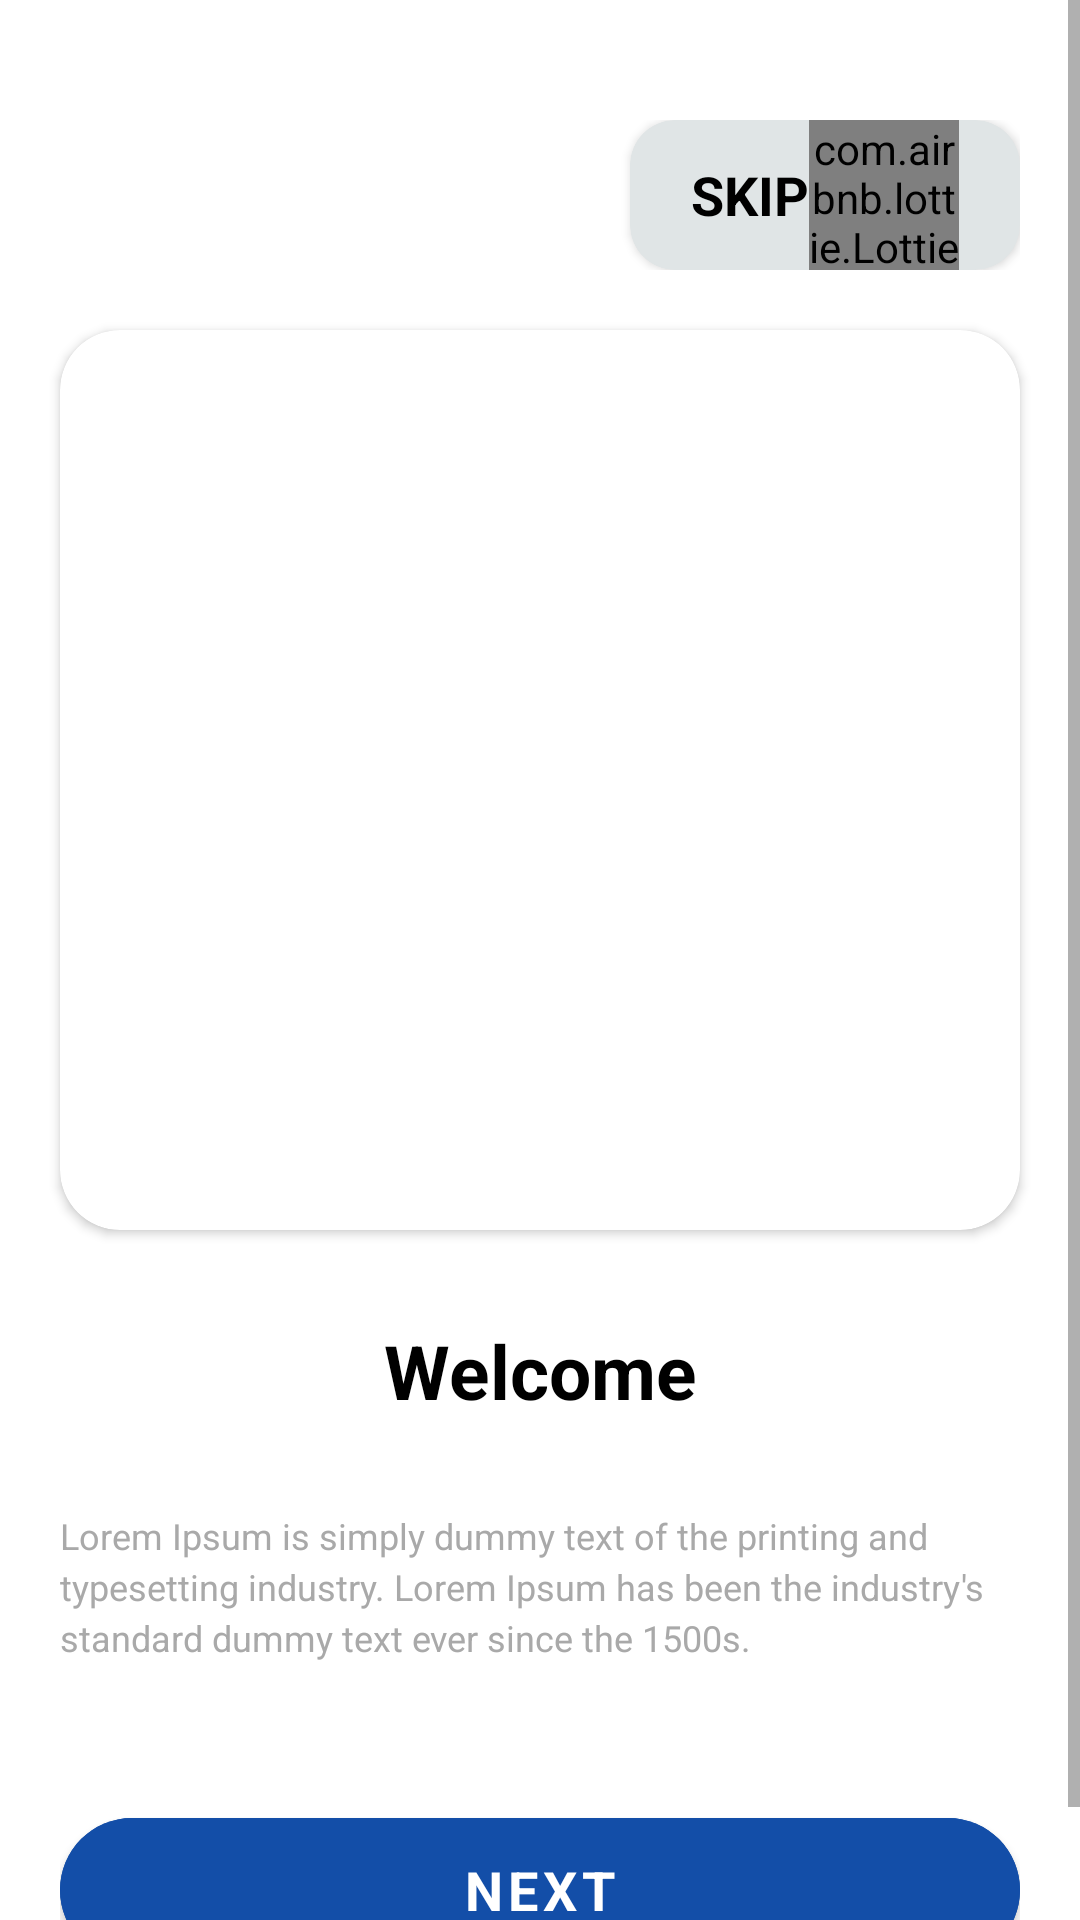

Reconstruct the res/layout file that produces this screen, plus the resources it refers to.
<!-- AndroidManifest.xml: application theme Theme.SodabazApplication -->
<!-- res/layout/fragment_first.xml -->
<?xml version="1.0" encoding="utf-8"?>
<ScrollView xmlns:android="http://schemas.android.com/apk/res/android"
    xmlns:tools="http://schemas.android.com/tools"
    android:layout_width="match_parent"
    android:layout_height="match_parent"
android:fillViewport="true"
    xmlns:app="http://schemas.android.com/apk/res-auto"
    tools:context=".SliderFragments.FirstFragment">
        <LinearLayout
            android:layout_width="match_parent"
            android:layout_height="wrap_content"
            android:layout_marginTop="40dp"
            android:orientation="vertical">
            <RelativeLayout
                android:layout_width="match_parent"
                android:layout_marginLeft="20dp"
                android:layout_marginRight="20dp"
                android:layout_height="wrap_content">
                <androidx.cardview.widget.CardView
                    android:layout_width="130dp"
                    android:layout_alignParentRight="true"
                    app:cardCornerRadius="15dp"
                    android:backgroundTint="#E0E5E6"
                    android:id="@+id/skipbtn"
                    android:layout_height="wrap_content">
                    <LinearLayout
                        android:layout_width="match_parent"
                        android:orientation="horizontal"
                        android:gravity="center"
                        android:layout_height="match_parent">
                        <TextView
                            android:layout_width="wrap_content"
                            android:layout_height="wrap_content"
                            android:text="SKIP"
                            android:textSize="18sp"
                            android:textColor="@color/black"
                            android:layout_centerVertical="true"
                            android:layout_toLeftOf="@id/left"
                            android:textStyle="bold"
                            android:fontFamily="sans-serif"/>
                        <com.airbnb.lottie.LottieAnimationView
                            android:layout_width="50dp"
                            app:lottie_loop="true"
                            app:lottie_autoPlay="true"
                            app:lottie_rawRes="@raw/rightarrow"
                            android:layout_height="50sp"/>
                    </LinearLayout>
                </androidx.cardview.widget.CardView>
            </RelativeLayout>
            <androidx.cardview.widget.CardView
                android:layout_width="match_parent"
                android:layout_marginLeft="20dp"
                android:layout_marginRight="20dp"
                android:layout_marginTop="20dp"
                app:cardCornerRadius="20dp"
                android:layout_height="300dp">
                <ImageView
                    android:layout_width="match_parent"
                    android:layout_height="match_parent"
                    android:scaleType="fitXY"
                    android:src="@drawable/slider1"/>
            </androidx.cardview.widget.CardView>
            <TextView
                android:layout_width="match_parent"
                android:layout_height="wrap_content"
                android:text="Welcome"
                android:gravity="center"
                android:textSize="25sp"
                android:textColor="@color/black"
                android:fontFamily="sans-serif"
                android:layout_marginLeft="20dp"
                android:layout_marginRight="20dp"
                android:layout_marginTop="30dp"
                android:textStyle="bold"/>
            <TextView
                android:layout_width="match_parent"
                android:layout_height="wrap_content"
                android:layout_marginLeft="20dp"
                android:layout_marginRight="20dp"
                android:fontFamily="sans-serif"
                android:layout_marginTop="30dp"
                android:textColor="@color/childcolor"
                android:textSize="12sp"
                android:lineSpacingExtra="3dp"
                android:text="Lorem Ipsum is simply dummy text of the printing and typesetting industry. Lorem Ipsum has been the industry's standard dummy text ever since the 1500s."/>
            <RelativeLayout
                android:layout_width="match_parent"
                android:layout_marginLeft="20dp"
                android:layout_marginRight="20dp"
                android:layout_height="match_parent">
                <com.google.android.material.button.MaterialButton
                    android:layout_width="match_parent"
                    android:backgroundTint="@color/cardbgcolor"
                    android:text="NEXT"
                    android:textStyle="bold"
                    android:layout_alignParentBottom="true"
                    app:cornerRadius="25dp"
                    android:layout_marginBottom="20dp"
                    android:fontFamily="sans-serif"
                    android:textSize="18sp"
                    android:id="@+id/gotonext"
                    android:layout_height="60dp"/>
                
                
                
                
                
            </RelativeLayout>
        </LinearLayout>
</ScrollView>
<!-- resources referenced by this layout -->
<resources>
  <color name="black">#FF000000</color>
  <color name="cardbgcolor">#134EA8</color>
  <color name="childcolor">#A9A9A9</color>
  <style name="Theme.SodabazApplication" parent="Theme.MaterialComponents.DayNight.DarkActionBar">
          
          <item name="colorPrimary">@color/purple_500</item>
          <item name="colorPrimaryVariant">@color/purple_700</item>
          <item name="colorOnPrimary">@color/white</item>
          
          <item name="colorSecondary">@color/teal_200</item>
          <item name="colorSecondaryVariant">@color/teal_700</item>
          <item name="colorOnSecondary">@color/black</item>
          
          <item name="android:statusBarColor">?attr/colorPrimaryVariant</item>
          
      </style>
  <color name="purple_500">#134EA8</color>
  <color name="purple_700">#134EA8</color>
  <color name="white">#FFFFFFFF</color>
  <color name="teal_200">#134EA8</color>
  <color name="teal_700">#FF018786</color>
</resources>
